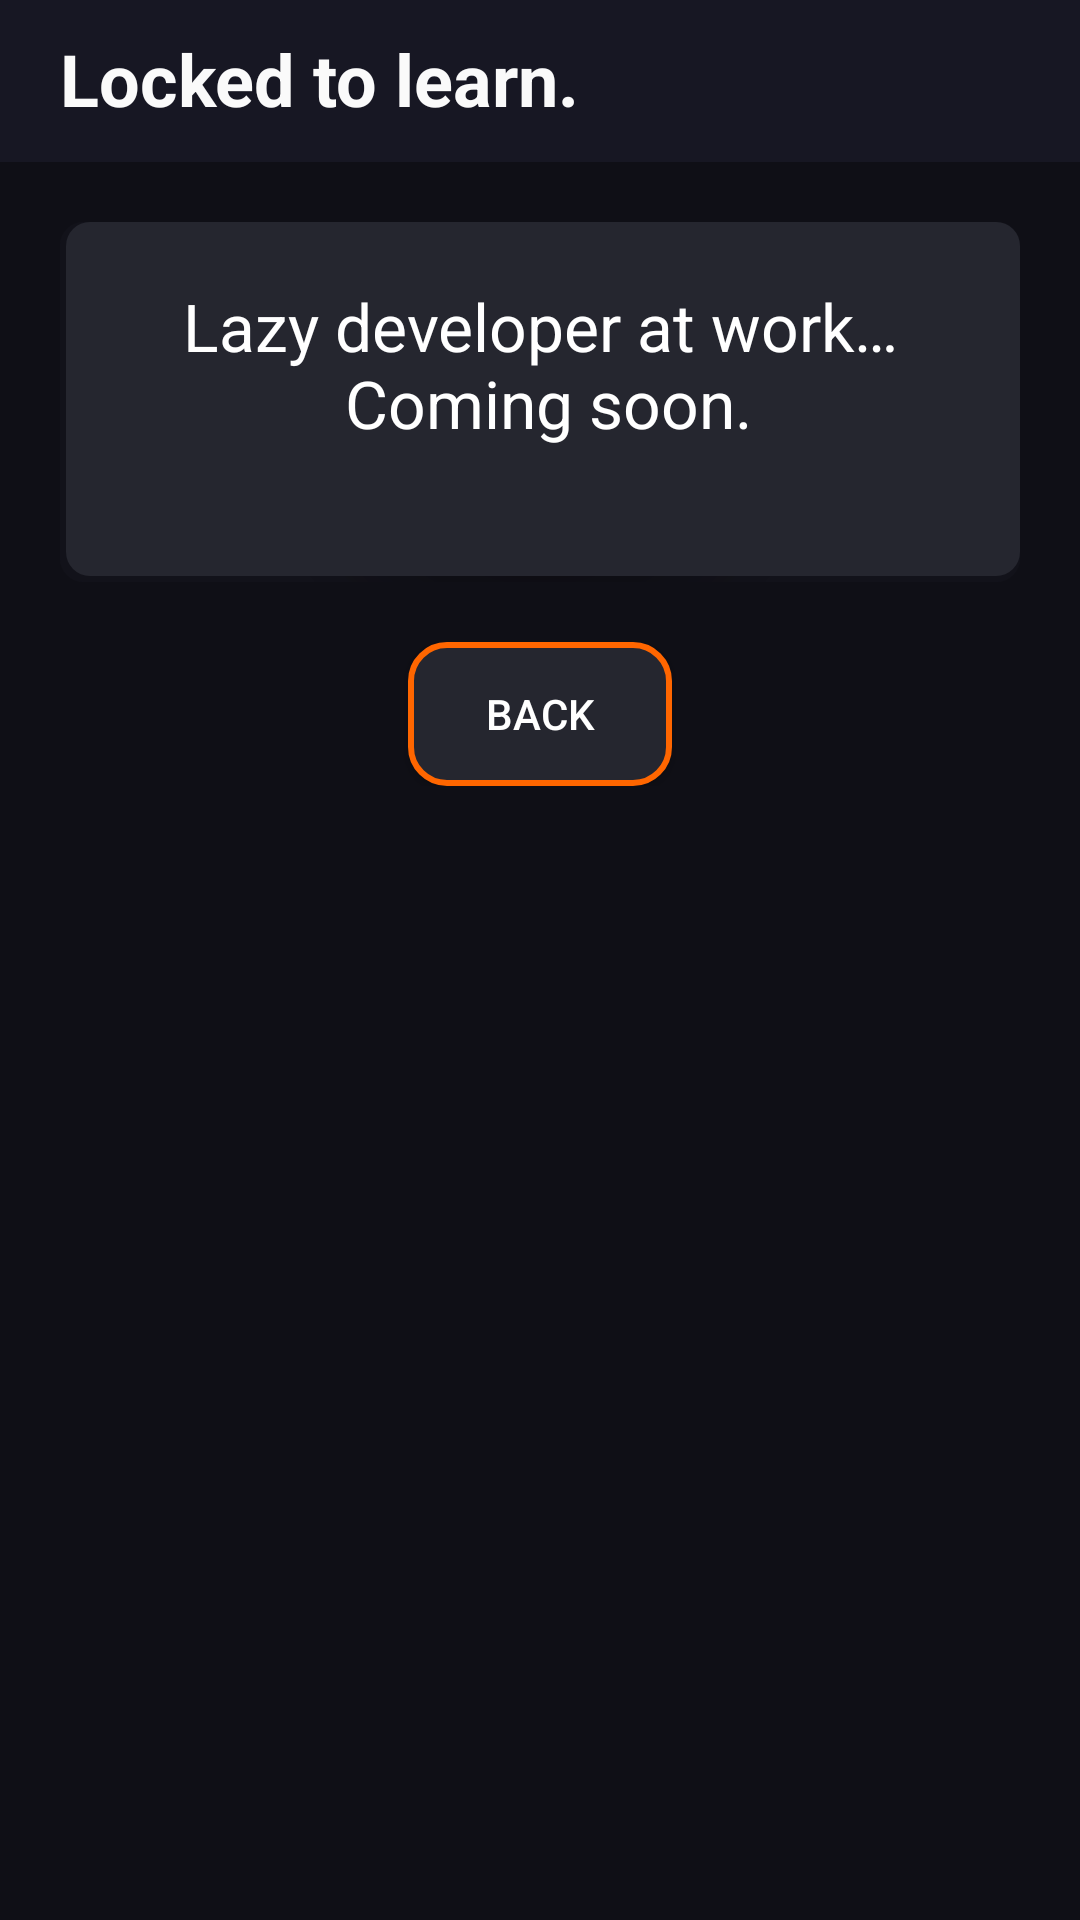

Here is an Android app screen rendered from its layout file. Give the layout XML and the strings, colors and styles it references.
<!-- AndroidManifest.xml: application theme Theme.LockedToLearn -->
<!-- res/layout/soon.xml -->
<?xml version="1.0" encoding="utf-8"?>
<RelativeLayout xmlns:android="http://schemas.android.com/apk/res/android"
    xmlns:app="http://schemas.android.com/apk/res-auto"
    xmlns:tools="http://schemas.android.com/tools"
    android:layout_width="match_parent"
    android:layout_height="match_parent"
    android:fitsSystemWindows="true"
    android:orientation="vertical"
    android:background="@color/toolbar"
    tools:context=".activity.SoonActivity">

    <LinearLayout
        android:id="@+id/title"
        android:layout_width="match_parent"
        android:layout_height="54dp"
        android:background="@color/dark"
        android:orientation="vertical">

        <TextView
            android:layout_width="match_parent"
            android:layout_height="wrap_content"
            android:layout_gravity="center_horizontal"
            android:paddingHorizontal="20dp"
            android:paddingVertical="10dp"
            android:text="@string/main_title"
            android:textColor="#fafafa"
            android:textSize="24sp"
            android:textStyle="bold" />

    </LinearLayout>

    <ScrollView
        android:layout_width="match_parent"
        android:layout_height="wrap_content"
        android:layout_marginTop="54dp"
        android:background="@drawable/background_blur">

        <LinearLayout
            android:layout_width="match_parent"
            android:layout_height="wrap_content"
            android:gravity="center"
            android:orientation="vertical">

            <LinearLayout
                android:layout_width="match_parent"
                android:layout_height="wrap_content"
                android:layout_margin="20dp"
                android:background="@drawable/question_card"
                android:orientation="vertical"
                android:padding="20dp">

                <TextView
                    android:layout_width="match_parent"
                    android:layout_height="wrap_content"
                    android:layout_gravity="center"
                    android:layout_marginBottom="25dp"
                    android:text="@string/soon"
                    android:textAlignment="center"
                    android:textColor="@color/text"
                    android:textSize="22sp" />
            </LinearLayout>

            <androidx.appcompat.widget.AppCompatButton
                android:layout_width="wrap_content"
                android:layout_height="wrap_content"
                android:background="@drawable/answer_button"
                android:onClick="back"
                android:paddingLeft="10dp"
                android:paddingRight="10dp"
                android:text="@string/back"
                android:textColor="@color/text" />
        </LinearLayout>
    </ScrollView>
</RelativeLayout>
<!-- resources referenced by this layout -->
<resources>
  <color name="dark">#171723</color>
  <color name="text">#ffffff</color>
  <color name="toolbar">#0F0F16</color>
  <!-- drawable answer_button (drawable) -->
  <?xml version="1.0" encoding="utf-8"?>
  <shape
      xmlns:android="http://schemas.android.com/apk/res/android"
      android:shape="rectangle">
  
      <solid android:color="@color/background_light"/>
      <stroke android:color="@color/orange" android:width="2dp"/>
      <corners android:radius="12dp"/>
  
  </shape>
  <!-- drawable question_card (drawable) -->
  <?xml version="1.0" encoding="utf-8"?>
  <layer-list xmlns:android="http://schemas.android.com/apk/res/android">
      <item>
          <shape android:shape="rectangle">
              <gradient
                  android:type="radial"
                  android:startColor="#9C000000"
                  android:endColor="#1A2C293F"
                  android:gradientRadius="85%p"/>
              <corners android:radius="8dp" />
          </shape>
      </item>
  
      <item android:left="2dp"
          android:right="0dp"
          android:top="0dp"
          android:bottom="2dp">
          <shape android:shape="rectangle">
              <solid android:color="@color/background_light"/>
              <corners android:radius="8dp"/>
          </shape>
      </item>
  </layer-list>
  <string name="back">Back</string>
  <string name="main_title">Locked to learn.</string>
  <string name="soon">Lazy developer at work…\n Coming soon.</string>
  <style name="Theme.LockedToLearn" parent="Theme.MaterialComponents.DayNight.NoActionBar">
          
          <item name="colorPrimary">@color/orange</item>
          <item name="colorPrimaryVariant">@color/dark</item>
          <item name="colorOnPrimary">@color/dark</item>
          
          <item name="colorSecondary">@color/teal_200</item>
          <item name="colorSecondaryVariant">@color/teal_200</item>
          <item name="colorOnSecondary">@color/dark</item>
          
          <item name="android:statusBarColor">@color/dark</item>
          
      </style>
  <color name="background_light">#25262f</color>
  <color name="orange">#FF6600</color>
  <color name="teal_200">#FF03DAC5</color>
</resources>
